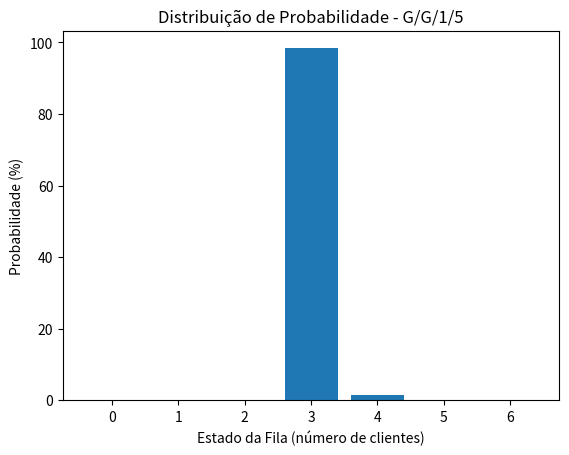

Here is the Python script that generated this plot: (Note: this script raises an exception after producing the figure.)
import matplotlib.pyplot as plt

# Parâmetros do gerador de números pseudoaleatórios
a = 1664525
c = 1013904223
M = 2**32
previous_seed = 123456789  # Seed inicial

# Variáveis globais para a simulação
tempo_global = 0.0
fila = 0
max_fila = 0
tempos_estado = []
eventos = []
count = 100000  # Número de aleatórios a usar
clientes_perdidos = 0
clientes_atendidos = 0
clientes_chegaram = 0

def next_random():
    """Gera um número pseudoaleatório entre 0 e 1"""
    global previous_seed, count
    previous_seed = (a * previous_seed + c) % M
    count -= 1
    return previous_seed / M

def schedule_event(tipo, tempo):
    """Agenda um novo evento"""
    eventos.append((tempo, tipo))
    eventos.sort(key=lambda x: x[0])

def uniforme(a, b):
    """Gera um número uniformemente distribuído entre a e b"""
    return a + (b - a) * next_random()

def chegada(servidores, capacidade):
    """Processa um evento de chegada"""
    global fila, tempo_global, max_fila, clientes_perdidos, clientes_chegaram
    
    clientes_chegaram += 1
    
    # Atualiza tempo acumulado para o estado atual
    if fila >= len(tempos_estado):
        tempos_estado.extend([0.0] * (fila - len(tempos_estado) + 1))
    tempos_estado[fila] += tempo_global - sum(tempos_estado[:fila+1])
    
    # Verifica se há espaço na fila
    if fila < capacidade + servidores:
        fila += 1
        if fila > max_fila:
            max_fila = fila
        
        # Se houver servidor livre, agenda saída
        if fila <= servidores:
            tempo_atendimento = uniforme(3, 5)
            schedule_event("saida", tempo_global + tempo_atendimento)
    else:
        clientes_perdidos += 1
    
    # Agenda próxima chegada
    tempo_chegada = uniforme(2, 5)
    schedule_event("chegada", tempo_global + tempo_chegada)

def saida(servidores, capacidade):
    """Processa um evento de saída"""
    global fila, tempo_global, clientes_atendidos
    
    clientes_atendidos += 1
    
    # Atualiza tempo acumulado para o estado atual
    if fila >= len(tempos_estado):
        tempos_estado.extend([0.0] * (fila - len(tempos_estado) + 1))
    tempos_estado[fila] += tempo_global - sum(tempos_estado[:fila+1])
    
    fila -= 1
    
    # Se ainda há clientes esperando, agenda próxima saída
    if fila >= servidores:
        tempo_atendimento = uniforme(3, 5)
        schedule_event("saida", tempo_global + tempo_atendimento)

def next_event():
    """Obtém o próximo evento"""
    if eventos:
        return eventos.pop(0)
    return None

def run_simulation(servidores, capacidade):
    """Executa a simulação"""
    global tempo_global, count, fila, max_fila, tempos_estado, eventos
    global clientes_perdidos, clientes_atendidos, clientes_chegaram
    
    # Reinicializa variáveis
    tempo_global = 0.0
    fila = 0
    max_fila = 0
    tempos_estado = [0.0]
    eventos = []
    clientes_perdidos = 0
    clientes_atendidos = 0
    clientes_chegaram = 0
    
    # Agenda primeira chegada no tempo 2.0
    schedule_event("chegada", 2.0)
    
    while count > 0 and eventos:
        evento = next_event()
        tempo_global = evento[0]
        
        if evento[1] == "chegada":
            chegada(servidores, capacidade)
        elif evento[1] == "saida":
            saida(servidores, capacidade)
    
    # Atualiza tempos para o estado final
    if fila < len(tempos_estado):
        tempos_estado[fila] += tempo_global - sum(tempos_estado[:fila+1])
    else:
        tempos_estado.extend([0.0] * (fila - len(tempos_estado) + 1))
        tempos_estado[fila] = tempo_global - sum(tempos_estado[:fila])

def print_results(servidores, capacidade):
    """Imprime os resultados"""
    print("\n" + "="*50)
    print(f"Resultados para G/G/{servidores}/{capacidade}")
    print(f"Chegadas entre 2-5, atendimento entre 3-5")
    print("="*50)
    
    print(f"\nTempo total de simulação: {tempo_global:.2f}")
    print(f"Clientes que chegaram: {clientes_chegaram}")
    print(f"Clientes atendidos: {clientes_atendidos}")
    print(f"Clientes perdidos: {clientes_perdidos}")
    print(f"Tamanho máximo da fila: {max_fila}")
    
    print("\nDistribuição de probabilidade dos estados:")
    for i in range(len(tempos_estado)):
        prob = tempos_estado[i] / tempo_global * 100
        print(f"Estado {i}: {tempos_estado[i]:.2f} unidades de tempo ({prob:.2f}%)")

def plot_results(servidores, capacidade):
    """Gera gráfico dos resultados"""
    probabilidades = [t/tempo_global*100 for t in tempos_estado]
    estados = list(range(len(tempos_estado)))
    
    plt.bar(estados, probabilidades)
    plt.xlabel('Estado da Fila (número de clientes)')
    plt.ylabel('Probabilidade (%)')
    plt.title(f'Distribuição de Probabilidade - G/G/{servidores}/{capacidade}')
    plt.show()

def main():
    """Função principal"""
    # Simulação G/G/1/5
    run_simulation(servidores=1, capacidade=5)
    print_results(servidores=1, capacidade=5)
    plot_results(servidores=1, capacidade=5)
    
    # Simulação G/G/2/5
    run_simulation(servidores=2, capacidade=5)
    print_results(servidores=2, capacidade=5)
    plot_results(servidores=2, capacidade=5)

if __name__ == "__main__":
    main()
